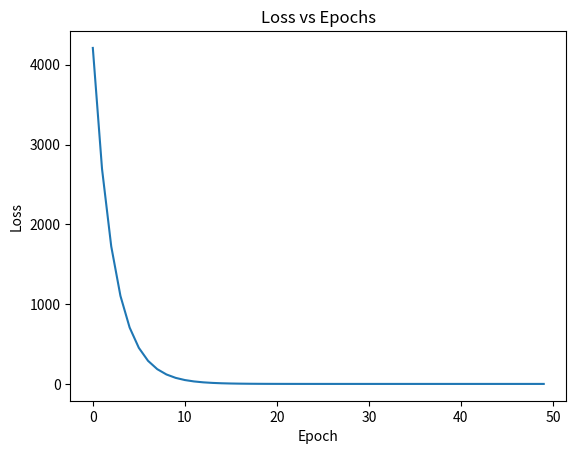

Write the Python code that produced this figure.
import numpy as np
import matplotlib.pyplot as plt

"""
Loss keeps decreasing 
m and b improve gradually
Model becomes more accurate
"""

"""
A ball rolling downhill

Loss = height
Gradient = slope
Learning rate = step size
"""

# Data: Study hours vs score
X = np.array([1, 2, 3, 4, 5], dtype=float)
y = np.array([50, 55, 65, 70, 80], dtype=float)

# Normalize X (important)
X = (X - X.mean()) / X.std()

# Initialize parameters
m = 0.0
b = 0.0

learning_rate = 0.1
epochs = 50
n = len(X)

losses = []

# Gradient Descent
for epoch in range(epochs):
    y_pred = m * X + b

    # Loss (Mean Squared Error)
    loss = np.mean((y - y_pred) ** 2)
    losses.append(loss)

    # Gradients
    dm = (-2 / n) * np.sum(X * (y - y_pred))
    db = (-2 / n) * np.sum(y - y_pred)

    # Update parameters
    m = m - learning_rate * dm
    b = b - learning_rate * db

    print(f"Epoch {epoch}: Loss={loss:.2f}, m={m:.2f}, b={b:.2f}")

# Plot loss
plt.plot(losses)
plt.title("Loss vs Epochs")
plt.xlabel("Epoch")
plt.ylabel("Loss")
plt.show()

"""
learning rate = 0.1 -> smooth convergence
learning rate = 1.0 -> divergence (loss increases)
"""
